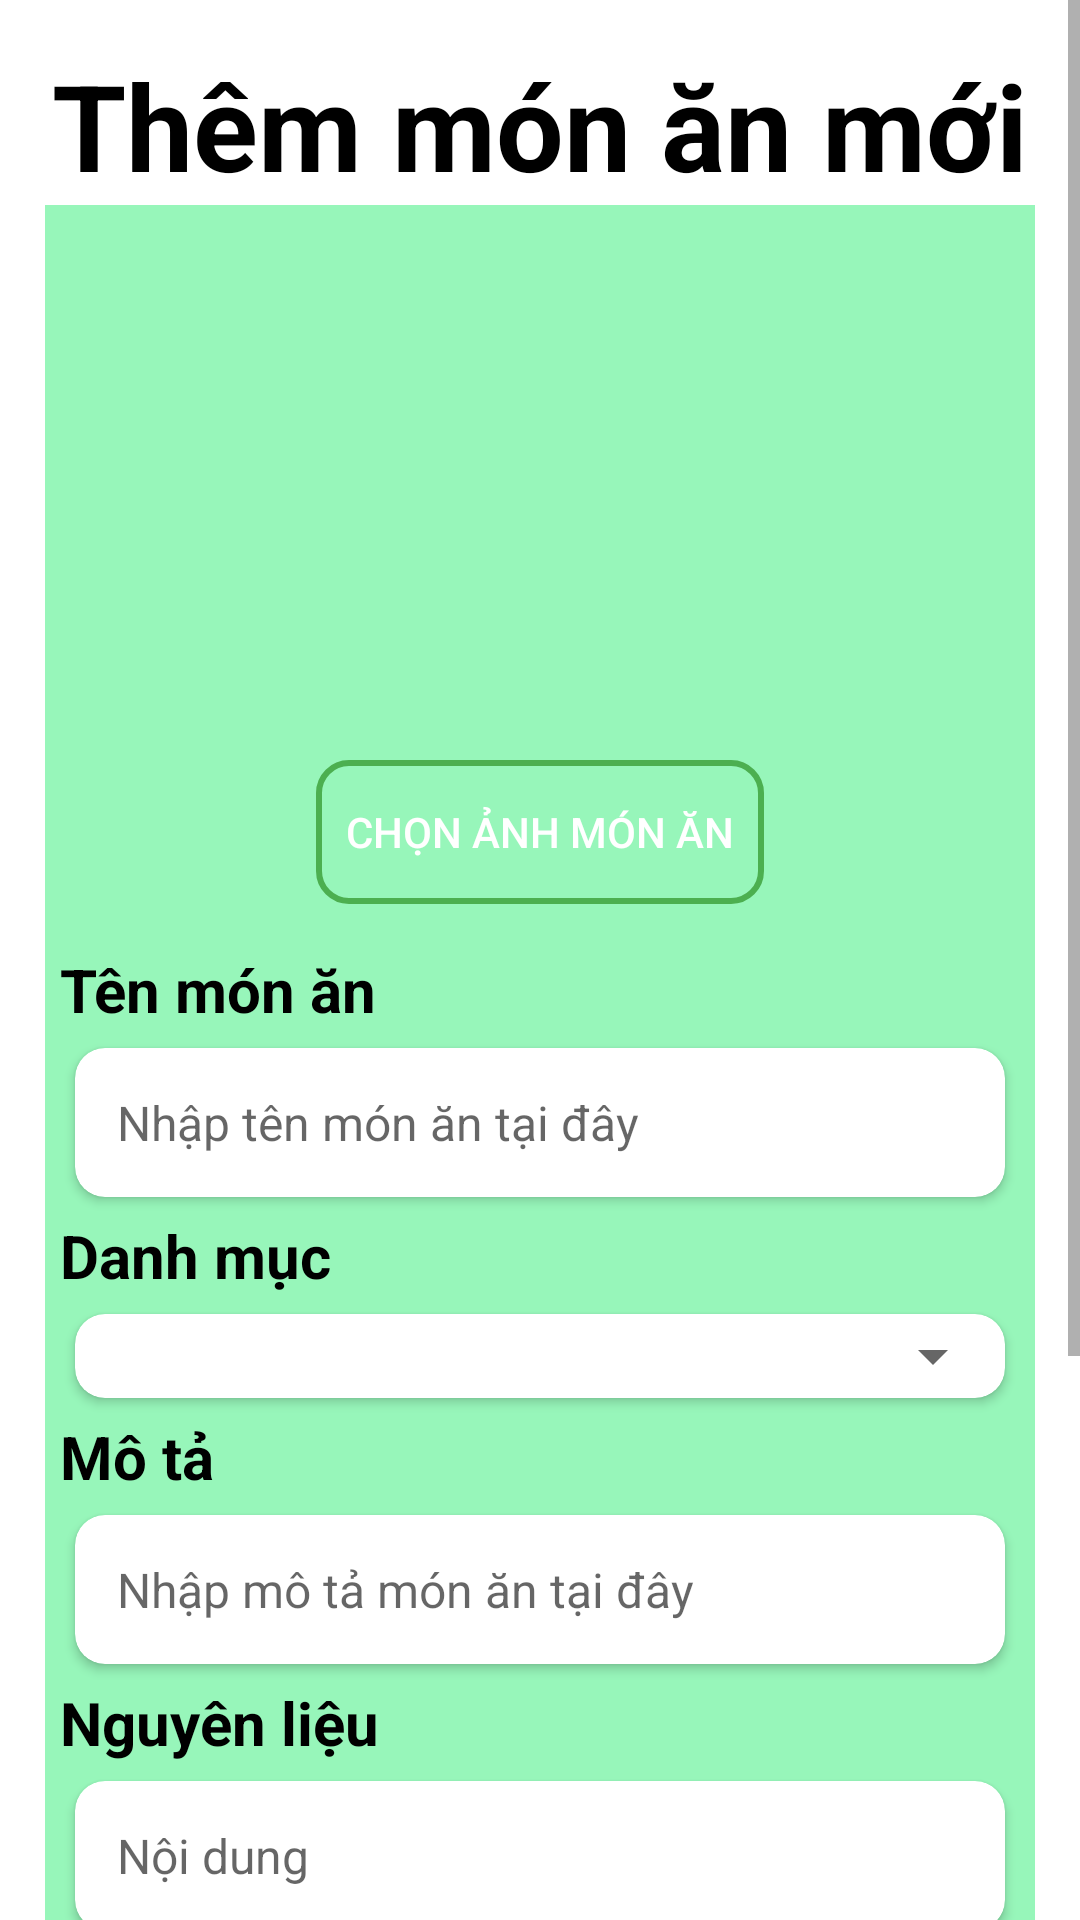

Produce the Android XML layout that renders to this screen, including the resource entries it uses.
<!-- AndroidManifest.xml: application theme Theme.Food_recipes1 -->
<!-- res/layout/fragment_dang_cong_thuc.xml -->
<?xml version="1.0" encoding="utf-8"?>
<RelativeLayout xmlns:android="http://schemas.android.com/apk/res/android"
    xmlns:app="http://schemas.android.com/apk/res-auto"
    xmlns:tools="http://schemas.android.com/tools"
    android:layout_width="match_parent"
    android:layout_height="match_parent"
    >

   <ScrollView
       android:layout_width="match_parent"
       android:layout_height="match_parent">
       <LinearLayout
           android:layout_width="match_parent"
           android:layout_height="match_parent"
           android:orientation="vertical"
           android:layout_margin="15dp"
           >

           <TextView
               android:id="@+id/txv_check1"
               android:layout_width="match_parent"
               android:layout_height="wrap_content"
               android:text="Thêm món ăn mới"
               android:gravity="center"
               android:textSize="40sp"
               android:textColor="@color/black"
               android:fontFamily="sans-serif"
               android:textStyle="bold"/>

           <LinearLayout
               android:id="@+id/linear_1"
               android:layout_width="match_parent"
               android:layout_height="match_parent"
               android:background="#9953F18D"
               android:orientation="vertical"
               android:padding="5dp">

               <ImageView
                   android:id="@+id/img_Postfood"
                   android:layout_width="match_parent"
                   android:layout_height="150dp"

                   tools:srcCompat="@tools:sample/avatars" />

               <Button
                   android:id="@+id/btn_selectImage"
                   android:layout_width="wrap_content"
                   android:layout_height="wrap_content"
                   android:layout_gravity="center"
                   android:layout_marginTop="30dp"
                   android:layout_marginBottom="15dp"
                   android:background="@drawable/custom_button"
                   android:backgroundTintMode="src_over"
                   android:text="Chọn ảnh món ăn"
                   android:textColor="@color/white" />

               <TextView
                   android:layout_width="match_parent"
                   android:layout_height="wrap_content"
                   android:text="Tên món ăn"
                   android:textColor="@color/black"
                   android:textSize="20sp"
                   android:textStyle="bold" />

               <androidx.cardview.widget.CardView
                   android:layout_width="match_parent"
                   android:layout_height="wrap_content"
                   app:cardCornerRadius="10dp"
                   app:cardUseCompatPadding="true">

                   <EditText
                       android:id="@+id/edit_nameFood"
                       android:layout_width="match_parent"
                       android:layout_height="wrap_content"
                       android:background="?attr/selectableItemBackground"
                       android:clickable="true"
                       android:drawablePadding="10dp"
                       android:focusable="true"
                       android:gravity="center_vertical"
                       android:hint="Nhập tên món ăn tại đây"
                       android:padding="14dp"
                       android:textColor="#2D8333"
                       android:textSize="16sp" />
               </androidx.cardview.widget.CardView>

               <TextView
                   android:layout_width="match_parent"
                   android:layout_height="wrap_content"
                   android:text="Danh mục"
                   android:textColor="@color/black"
                   android:textSize="20sp"
                   android:textStyle="bold" />

               <androidx.cardview.widget.CardView
                   android:layout_width="match_parent"
                   android:layout_height="wrap_content"
                   app:cardCornerRadius="10dp"
                   app:cardUseCompatPadding="true">













                   <Spinner
                       android:id="@+id/spinerdanhmuc"
                       android:layout_width="match_parent"
                       android:layout_height="wrap_content"
                       android:padding="14dp"
                       />
               </androidx.cardview.widget.CardView>

               <TextView
                   android:layout_width="match_parent"
                   android:layout_height="wrap_content"
                   android:text="Mô tả"
                   android:textColor="@color/black"
                   android:textSize="20sp"
                   android:textStyle="bold" />

               <androidx.cardview.widget.CardView
                   android:layout_width="match_parent"
                   android:layout_height="wrap_content"
                   app:cardCornerRadius="10dp"
                   app:cardUseCompatPadding="true">

                   <EditText
                       android:id="@+id/edit_moTa"
                       android:layout_width="match_parent"
                       android:layout_height="wrap_content"
                       android:background="?attr/selectableItemBackground"
                       android:clickable="true"
                       android:drawablePadding="10dp"
                       android:focusable="true"
                       android:gravity="center_vertical"
                       android:hint="Nhập mô tả món ăn tại đây"
                       android:padding="14dp"
                       android:textColor="#2D8333"
                       android:textSize="16sp" />
               </androidx.cardview.widget.CardView>

               <TextView
                   android:layout_width="match_parent"
                   android:layout_height="wrap_content"
                   android:text="Nguyên liệu"
                   android:textColor="@color/black"
                   android:textSize="20sp"
                   android:textStyle="bold" />

               <androidx.cardview.widget.CardView
                   android:layout_width="match_parent"
                   android:layout_height="wrap_content"
                   app:cardCornerRadius="10dp"
                   app:cardUseCompatPadding="true">

                   <EditText
                       android:id="@+id/edit_nguyenLieu"
                       android:layout_width="match_parent"
                       android:layout_height="wrap_content"
                       android:background="?attr/selectableItemBackground"
                       android:clickable="true"
                       android:drawablePadding="10dp"
                       android:focusable="true"
                       android:gravity="center_vertical"
                       android:hint="Nội dung"
                       android:padding="14dp"
                       android:textColor="#2D8333"
                       android:textSize="16sp" />
               </androidx.cardview.widget.CardView>

               <TextView
                   android:layout_width="match_parent"
                   android:layout_height="wrap_content"
                   android:text="Hướng dẫn cách làm"
                   android:textColor="@color/black"
                   android:textSize="20sp"
                   android:textStyle="bold" />

               <androidx.cardview.widget.CardView
                   android:layout_width="match_parent"
                   android:layout_height="wrap_content"
                   app:cardCornerRadius="10dp"
                   app:cardUseCompatPadding="true">

                   <EditText
                       android:id="@+id/edit_step"
                       android:layout_width="match_parent"
                       android:layout_height="wrap_content"
                       android:background="?attr/selectableItemBackground"
                       android:clickable="true"
                       android:drawablePadding="10dp"
                       android:focusable="true"
                       android:gravity="center_vertical"
                       android:hint="Nội dung"
                       android:padding="14dp"
                       android:textColor="#2D8333"
                       android:textSize="16sp" />
               </androidx.cardview.widget.CardView>

               <Button
                   android:id="@+id/btn_postFood"
                   android:layout_width="wrap_content"
                   android:layout_height="wrap_content"
                   android:layout_gravity="center"
                   android:layout_marginTop="15dp"
                   android:layout_marginBottom="100dp"
                   android:background="@drawable/custom_button"
                   android:text="Đăng công thức"
                   android:textColor="@color/white" />
           </LinearLayout>
       </LinearLayout>
   </ScrollView>





</RelativeLayout>
<!-- resources referenced by this layout -->
<resources>
  <!-- drawable custom_button (drawable) -->
  <?xml version="1.0" encoding="utf-8"?>
  <shape xmlns:android="http://schemas.android.com/apk/res/android"
      android:shape="rectangle">
      <corners android:radius="10dp"/>
    <padding android:bottom="10dp"
        android:left="10dp"
        android:right="10dp"
        android:top="10dp"/>
      <stroke  android:color="#4CAF50" android:width="2dp"/>
  </shape>
  <style name="Theme.Food_recipes1" parent="Theme.MaterialComponents.DayNight.DarkActionBar">
          
          <item name="colorPrimary">@color/purple_500</item>
          <item name="colorPrimaryVariant">@color/purple_700</item>
          <item name="colorOnPrimary">@color/white</item>
          
          <item name="colorSecondary">@color/teal_200</item>
          <item name="colorSecondaryVariant">@color/teal_700</item>
          <item name="colorOnSecondary">@color/black</item>
          
          <item name="android:statusBarColor" tools:targetApi="l">?attr/colorPrimaryVariant</item>
          
      </style>
  <!-- not gathered from this repository: default colours our renderer supplied (Android Studio template values) -->
  <color name="purple_500">#FF6200EE</color>
  <color name="purple_700">#FF3700B3</color>
  <color name="teal_200">#FF03DAC5</color>
  <color name="teal_700">#FF018786</color>
  <color name="black">#FF000000</color>
  <color name="white">#FFFFFFFF</color>
</resources>
